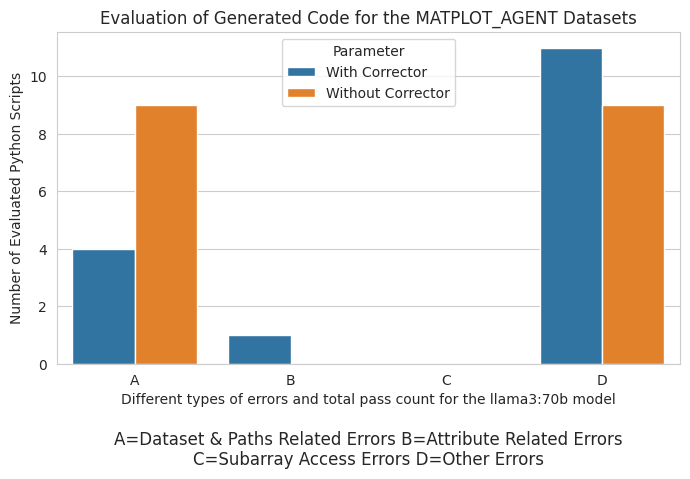

Python code for this plot:
"""
Here's a Python code snippet that uses Seaborn and Matplotlib to create a side-by-side bar graph based on multiple parameters, and then saves the plot as a PDF:

```python
"""

import seaborn as sns
import matplotlib.pyplot as plt
import pandas as pd

# matplot agent csv to h5 datasets and magicoder model
# Sample data
# data = {
#     # 'Category': ['Pass Count', 'Fail Count', 'Dataset Paths Related Error Count', 
#                 #  'Attribute Related Error Count', 'Slicing Related Error Count', 'Other Errors count'],
#     'Category': ['Total Pass Count', 'Total Fail Count', 'Dataset & Paths Related Errors', 
#                  'Attribute Related Errors', 'Slicing Related Errors', 'Other Errors'],
#     'With Corrector': [8, 16, 4, 1, 0, 11],
#     'Without Corrector': [6, 18, 9, 0, 0, 9]
    
#     # 'Parameter3': [6, 9, 7, 8]
# }

# # Simplified labels
# simplified_labels = ['A', 'B', 'C', 'D', 'E', 'F']

data = {
    # 'Category': ['Pass Count', 'Fail Count', 'Dataset Paths Related Error Count', 
                #  'Attribute Related Error Count', 'Slicing Related Error Count', 'Other Errors count'],
    'Category': ['Dataset & Paths Related Errors', 'Attribute Related Errors', 'Subarray Access Errors', 'Other Errors'],
    'With Corrector': [4, 1, 0, 11],
    'Without Corrector': [9, 0, 0, 9]
    
    # 'Parameter3': [6, 9, 7, 8]
}

# Simplified labels
simplified_labels = ['A', 'B', 'C', 'D']

# Create mapping of simplified labels to categories
category_mapping = dict(zip(simplified_labels, data['Category']))

# Convert the data to a DataFrame
df = pd.DataFrame(data)

# Replace the 'Category' column with simplified labels for plotting
df['Category (Simplified)'] = simplified_labels

# Melt the DataFrame for seaborn
df_melted = pd.melt(
    df,
    id_vars='Category (Simplified)',
    value_vars=['With Corrector', 'Without Corrector'],
    var_name='Parameter',
    value_name='Value',
)

# Set the Seaborn style
sns.set_style('whitegrid')

# Create the bar plot
plt.figure(figsize=(7, 5))
sns.barplot(data=df_melted, x='Category (Simplified)', y='Value', hue='Parameter')

# Rotate x-axis labels to 45 degrees
# plt.xticks(rotation=45, ha='right')

# Add labels and title
plt.title('Evaluation of Generated Code for the MATPLOT_AGENT Datasets')
plt.xlabel('Different types of errors and total pass count for the llama3:70b model')
plt.ylabel('Number of Evaluated Python Scripts')

# Add the mapping text on the right, closer to the graph
# mapping_text = "\n".join(f"{simp} = {full}" for simp, full in category_mapping.items())
# plt.text(len(simplified_labels) - 0.2, max(df_melted['Value']) * 0.8,  # Adjust `x` and `y` positions
#          mapping_text, fontsize=10, va='top', ha='left')

# rows = [
#     " ".join(f"{simplified_labels[i]}={category_mapping[simplified_labels[i]]}" for i in range(3)),
#     " ".join(f"{simplified_labels[i]}={category_mapping[simplified_labels[i]]}" for i in range(3, 6))
# ]

rows = [
    " ".join(f"{simplified_labels[i]}={category_mapping[simplified_labels[i]]}" for i in range(len(simplified_labels)//2)),
    " ".join(f"{simplified_labels[i]}={category_mapping[simplified_labels[i]]}" for i in range(len(simplified_labels)//2, len(simplified_labels)))
]

# Join the rows with a line break to place the labels in two rows
mapping_text = "\n".join(rows)
plt.text(0.5, -0.2, mapping_text, ha='center', va='top', fontsize=12, transform=plt.gca().transAxes)



# Adjust layout to fit everything
plt.tight_layout()

# Save the plot as a PDF
plt.savefig('llama3_70b_csv_to_h5_datasets_bar_graph_comparison.pdf')
# Show the plot
plt.show()

"""
```

### How it works:
1. **Data Preparation**: The sample data is created in a dictionary, then converted to a Pandas DataFrame.
2. **Data Transformation**: The DataFrame is melted to reshape it for Seaborn.
3. **Plotting**: A Seaborn `barplot` is created with categories on the x-axis and values on the y-axis, using `hue` to differentiate parameters.
4. **Customization**: Labels and a title are added for clarity.
5. **Saving**: The plot is saved as a PDF using `plt.savefig()`.

You can replace the sample data with your own dataset and adjust the figure size and styling as needed.
"""